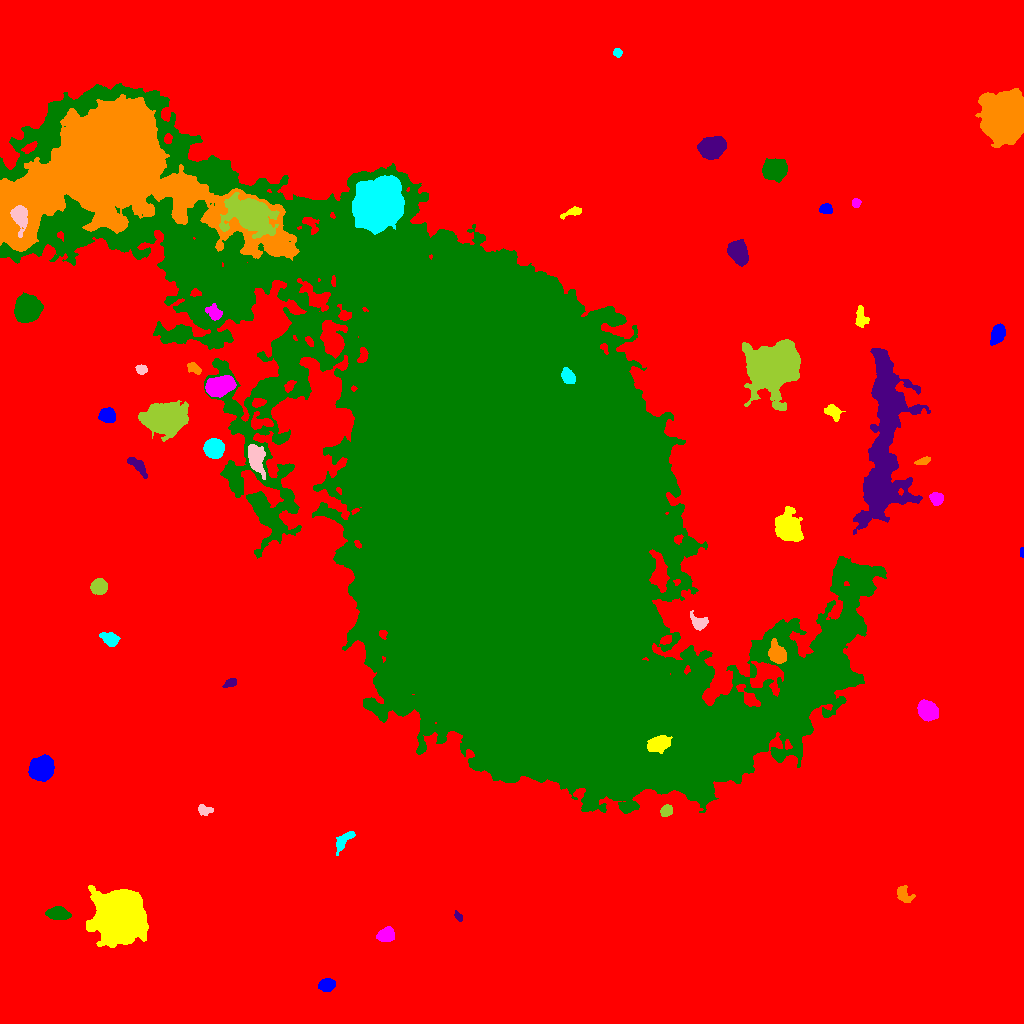

The file beside this chart, header and first rows:
ID, X, Y, A, B, theta, total_flux, mu_max, mu_median, mu_mean, R_fwhm, R_e, R10, R90, x_start, x_end, y_start, y_end, area, greylevel
0, 517.8, 510.8, 303.7, 296.7, 0.1769, 3711883, 28.0, 4.0, 4.746, 61.63, 241, 92.25, 391.9, 0, 1023, 0, 1023, 782165, 4.746
1, 326.6, 38.7, 3.827, 2.89, 0.1161, 1768, 20.0, 8.0, 8.884, 5.171, 4.297, 1.693, 6.747, 318, 335, 32, 45, 199, 20.88
2, 119.3, 106.8, 9.836, 9.621, -1.289, 113189, 215.0, 21.0, 40.6, 9.805, 11.08, 4.184, 21.15, 86, 148, 76, 138, 2788, 52.6
3, 385.7, 88.94, 3.825, 3.037, 0.3923, 2376, 25.0, 9.0, 10.33, 5.262, 4.334, 1.784, 6.91, 376, 394, 82, 97, 230, 23.33
4, 57.69, 110.1, 5.013, 2.875, -0.06708, 2374, 22.0, 7.0, 8.633, 5.441, 4.787, 1.871, 7.818, 45, 71, 104, 117, 275, 20.63
5, 458.3, 106.8, 2.44, 1.364, -0.9438, 241.0, 9.0, 3.0, 3.544, 2.764, 2.257, 0.7979, 3.613, 454, 462, 102, 113, 68, 16.54
6, 903.2, 129.6, 4.719, 2.88, -0.904, 469.0, 6.0, 2.0, 2.322, 4.918, 4.107, 1.493, 6.676, 897, 915, 121, 138, 202, 15.32
7, 343.7, 182.8, 7.008, 2.472, 0.8722, 436.0, 4.0, 2.0, 1.982, 6.531, 4.514, 1.784, 7.136, 336, 355, 168, 192, 220, 14.98
8, 204, 213.3, 3.445, 2.467, -0.2832, 622.0, 10.0, 4.5, 4.785, 4.549, 3.523, 1.382, 5.557, 198, 213, 208, 219, 130, 16.78
9, 666.4, 213, 3.139, 2.47, 0.6105, 774.0, 11.0, 6.0, 5.864, 4.82, 3.613, 1.493, 5.47, 660, 672, 207, 219, 132, 19.86
10, 438.9, 252.2, 3.617, 1.869, 0.6343, 399.0, 9.0, 3.0, 3.562, 3.338, 3.038, 1.128, 5.109, 433, 447, 248, 259, 112, 16.56
11, 41.09, 254.3, 5.149, 4.693, 0.898, 13128, 75.0, 18.0, 23.65, 6.531, 6.129, 2.394, 10.31, 28, 54, 242, 269, 555, 35.65
12, 659, 279.5, 5.42, 3.489, 0.3356, 1609, 11.0, 4.0, 4.774, 6.457, 5.557, 2.185, 8.74, 647, 672, 270, 288, 337, 68.77
13, 927.6, 312.6, 4.358, 3.883, -0.7674, 9017, 68.0, 19.0, 24.5, 5.917, 5.171, 2.034, 8.593, 917, 938, 302, 324, 368, 35.5
14, 807.8, 330.6, 19.92, 4.15, 0.7667, 7806, 31.0, 6.0, 7.861, 5.67, 8.593, 2.932, 14.48, 772, 834, 302, 358, 993, 42.86
15, 230.5, 340.5, 3.102, 1.888, 0.4698, 287.0, 7.0, 2.0, 2.76, 3.141, 2.932, 1.128, 4.754, 222, 236, 336, 345, 104, 15.76
16, 777.7, 368.7, 4.414, 3.66, -0.9201, 4432, 39.0, 11.0, 13.68, 5.557, 4.886, 1.954, 7.999, 768, 786, 360, 385, 324, 38.68
17, 109.9, 384, 4.006, 2.804, -0.489, 1807, 21.0, 7.0, 8.444, 4.82, 4.146, 1.693, 6.77, 99, 120, 377, 391, 214, 20.44
18, 699.2, 400.9, 4.163, 3.052, -0.589, 837.0, 12.0, 3.0, 4.083, 4.514, 3.989, 1.493, 6.652, 690, 708, 393, 413, 205, 20.08
19, 98.85, 436.7, 3.505, 3.209, 0.2125, 2943, 33.0, 10.0, 12.26, 4.918, 4.297, 1.693, 6.933, 90, 107, 429, 445, 240, 25.26
20, 219.0, 453.5, 7.633, 5.711, -0.863, 13635, 44.0, 13.0, 15.65, 8.867, 8.117, 3.192, 13.52, 202, 237, 435, 476, 871, 28.65
21, 1022, 470.8, 2.462, 1.021, -1.559, 213.0, 11.0, 6.0, 5.195, 2.585, 1.954, 0.7979, 3.038, 1020, 1023, 466, 476, 41, 23.2
22, 788.8, 497, 7.161, 5.213, -1.077, 6154, 26.0, 7.0, 8.535, 7.356, 7.247, 2.764, 12.39, 775, 803, 482, 517, 721, 20.54
23, 936.8, 524.9, 3.16, 2.761, -0.4781, 914.0, 12.0, 5.0, 5.748, 4.983, 3.785, 1.596, 5.944, 929, 943, 518, 531, 159, 23.75
24, 259.9, 518.9, 5.605, 2.797, -0.9872, 643.0, 8.0, 3.0, 3.077, 4.618, 4.549, 1.596, 7.114, 250, 267, 510, 528, 209, 21.08
25, 137.6, 557.4, 7.305, 2.451, -0.7848, 652.0, 7.0, 3.0, 3.09, 5.015, 4.72, 1.784, 7.225, 127, 147, 545, 566, 211, 15.09
26, 923.2, 562.2, 3.775, 1.617, 0.2557, 462.0, 9.0, 4.0, 4.574, 3.827, 3.038, 1.262, 4.754, 914, 930, 559, 567, 101, 17.57
27, 213.7, 575.1, 4.192, 3.987, -0.9888, 9654, 78.0, 21.0, 26.89, 5.614, 5.171, 2.034, 8.519, 203, 224, 565, 585, 359, 41.89
28, 255.7, 565.4, 6.353, 3.59, -1.362, 2677, 17.0, 5.0, 6.344, 6.232, 5.642, 2.257, 9.525, 248, 265, 544, 579, 422, 26.34
29, 164.7, 605.3, 8.507, 6.314, 0.04458, 30443, 92.0, 14.0, 22.89, 8.463, 8.813, 3.338, 15.52, 138, 188, 582, 623, 1330, 36.89
30, 260.4, 601, 6.321, 3.622, -0.07497, 975.0, 9.0, 4.0, 4.149, 5.352, 4.918, 1.954, 7.569, 251, 273, 594, 612, 235, 23.15
31, 107, 608, 3.643, 3.21, -0.1375, 2524, 26.0, 10.0, 11.12, 5.382, 4.406, 1.784, 6.979, 98, 115, 601, 616, 227, 27.12
32, 833.1, 611.9, 4.27, 2.877, -0.792, 412.0, 5.0, 2.0, 2.146, 4.951, 4.222, 1.596, 6.531, 824, 845, 602, 619, 192, 15.15
33, 218.7, 637.3, 6.402, 3.923, 0.2708, 9580, 50.0, 15.0, 18.46, 6.956, 6.257, 2.459, 10.39, 205, 236, 626, 648, 519, 36.46
34, 502.2, 512.8, 148.5, 82.21, -1.021, 7801324, 204.0, 23.0, 36.14, 56.57, 118.4, 44.57, 203.9, 0, 886, 210, 940, 215842, 46.14
35, 884.6, 578.4, 46.27, 10.64, 1.496, 41839, 25.0, 7.0, 8.42, 16.62, 21.68, 8.117, 34.78, 853, 930, 489, 675, 4969, 19.42
36, 193.9, 655.3, 3.634, 2.21, -0.5616, 488.0, 8.0, 4.0, 3.783, 4.583, 3.568, 1.382, 5.557, 187, 201, 649, 661, 129, 19.78
37, 568.1, 647.1, 3.941, 2.774, -0.9672, 1064, 11.0, 5.0, 5.63, 5.352, 4.26, 1.693, 6.676, 561, 575, 640, 656, 189, 103.6
38, 141.2, 654, 2.408, 2.127, -0.0294, 364.0, 8.0, 3.0, 3.604, 3.868, 2.877, 1.128, 4.583, 135, 147, 649, 659, 101, 18.6
39, 770.6, 655.6, 11.07, 9.099, 0.1604, 86804, 208.0, 16.0, 33.37, 7.797, 10.9, 3.827, 20.72, 742, 800, 613, 684, 2601, 44.37
40, 332.9, 681.9, 7.432, 4.622, -1.32, 10432, 68.0, 9.0, 15.39, 5.585, 6.129, 2.326, 11.79, 320, 347, 665, 703, 678, 37.39
41, 998, 689.4, 4.644, 2.945, 1.195, 1790, 18.0, 6.0, 6.992, 5.262, 4.652, 1.784, 7.569, 990, 1005, 678, 700, 256, 18.99
42, 861.1, 704.7, 4.847, 2.8, -1.451, 733.0, 10.0, 4.0, 3.74, 4.334, 4.297, 1.596, 6.84, 855, 869, 696, 718, 196, 16.74
43, 214.2, 710.5, 4.113, 3.067, -0.8771, 943.0, 10.0, 5.0, 4.963, 5.642, 4.406, 1.693, 6.817, 205, 222, 703, 720, 190, 33.96
44, 27.85, 714.7, 5.316, 5.188, 0.3821, 23830, 113.0, 26.0, 35.78, 7.334, 6.555, 2.585, 11.03, 14, 43, 701, 731, 666, 47.78
45, 737.5, 771.8, 5.384, 4.025, -1.108, 5025, 29.0, 10.0, 11.8, 7.001, 5.944, 2.394, 9.474, 727, 748, 757, 784, 426, 23.8
46, 101.5, 855.7, 48.68, 31.05, 0.1187, 353984, 191.0, 11.0, 18.74, 9.997, 30.95, 8.974, 59.24, 0, 299, 763, 929, 18890, 45.74
47, 378, 820.2, 10.02, 9.168, 0.9146, 112182, 222.0, 29.0, 46.61, 9.474, 11.14, 4.068, 20.95, 352, 404, 789, 848, 2407, 79.61
48, 19.68, 807.1, 6.229, 3.588, -1.438, 1944, 13.0, 5.0, 5.701, 6.747, 5.585, 2.257, 8.722, 10, 27, 786, 818, 341, 66.7
49, 251.2, 808.8, 11.45, 7.729, -0.3507, 12738, 33.0, 6.0, 8.331, 8.156, 10.06, 3.656, 18.26, 219, 279, 785, 831, 1529, 44.33
50, 858.4, 796.3, 2.705, 2.176, 0.1289, 501.0, 10.0, 5.0, 5.061, 4.068, 3.09, 1.262, 4.918, 852, 864, 792, 801, 99, 17.06
51, 826.4, 814.5, 3.009, 2.321, -0.09531, 531.0, 10.0, 4.0, 4.214, 4.37, 3.385, 1.262, 5.232, 819, 832, 810, 820, 126, 19.21
52, 573.1, 811.6, 5.223, 1.792, 0.3262, 306.0, 5.0, 2.0, 2.186, 4.068, 3.432, 1.382, 5.557, 560, 581, 804, 817, 140, 15.19
53, 855.9, 820.1, 2.092, 1.989, -1.376, 259.0, 8.0, 3.0, 3.321, 3.29, 2.585, 0.9772, 4.184, 852, 861, 816, 825, 78, 16.32
54, 774, 853.9, 5.396, 4.579, 0.2284, 5918, 31.0, 11.0, 12, 7.159, 6.333, 2.523, 10.17, 762, 787, 841, 865, 493, 24
55, 711.8, 875.7, 5.523, 4.43, 0.3649, 10110, 59.0, 14.5, 18.72, 6.383, 6.18, 2.394, 10.36, 697, 726, 864, 887, 540, 30.72
56, 1003, 905.2, 9.459, 8.231, 1.425, 88365, 177.0, 23.0, 40.97, 10.09, 10.14, 3.989, 19.23, 975, 1023, 876, 935, 2157, 52.97
57, 617.5, 970.9, 2.071, 1.981, -1.199, 288.0, 9.0, 3.0, 3.84, 2.821, 2.523, 0.9772, 4.146, 613, 622, 966, 975, 75, 16.84
